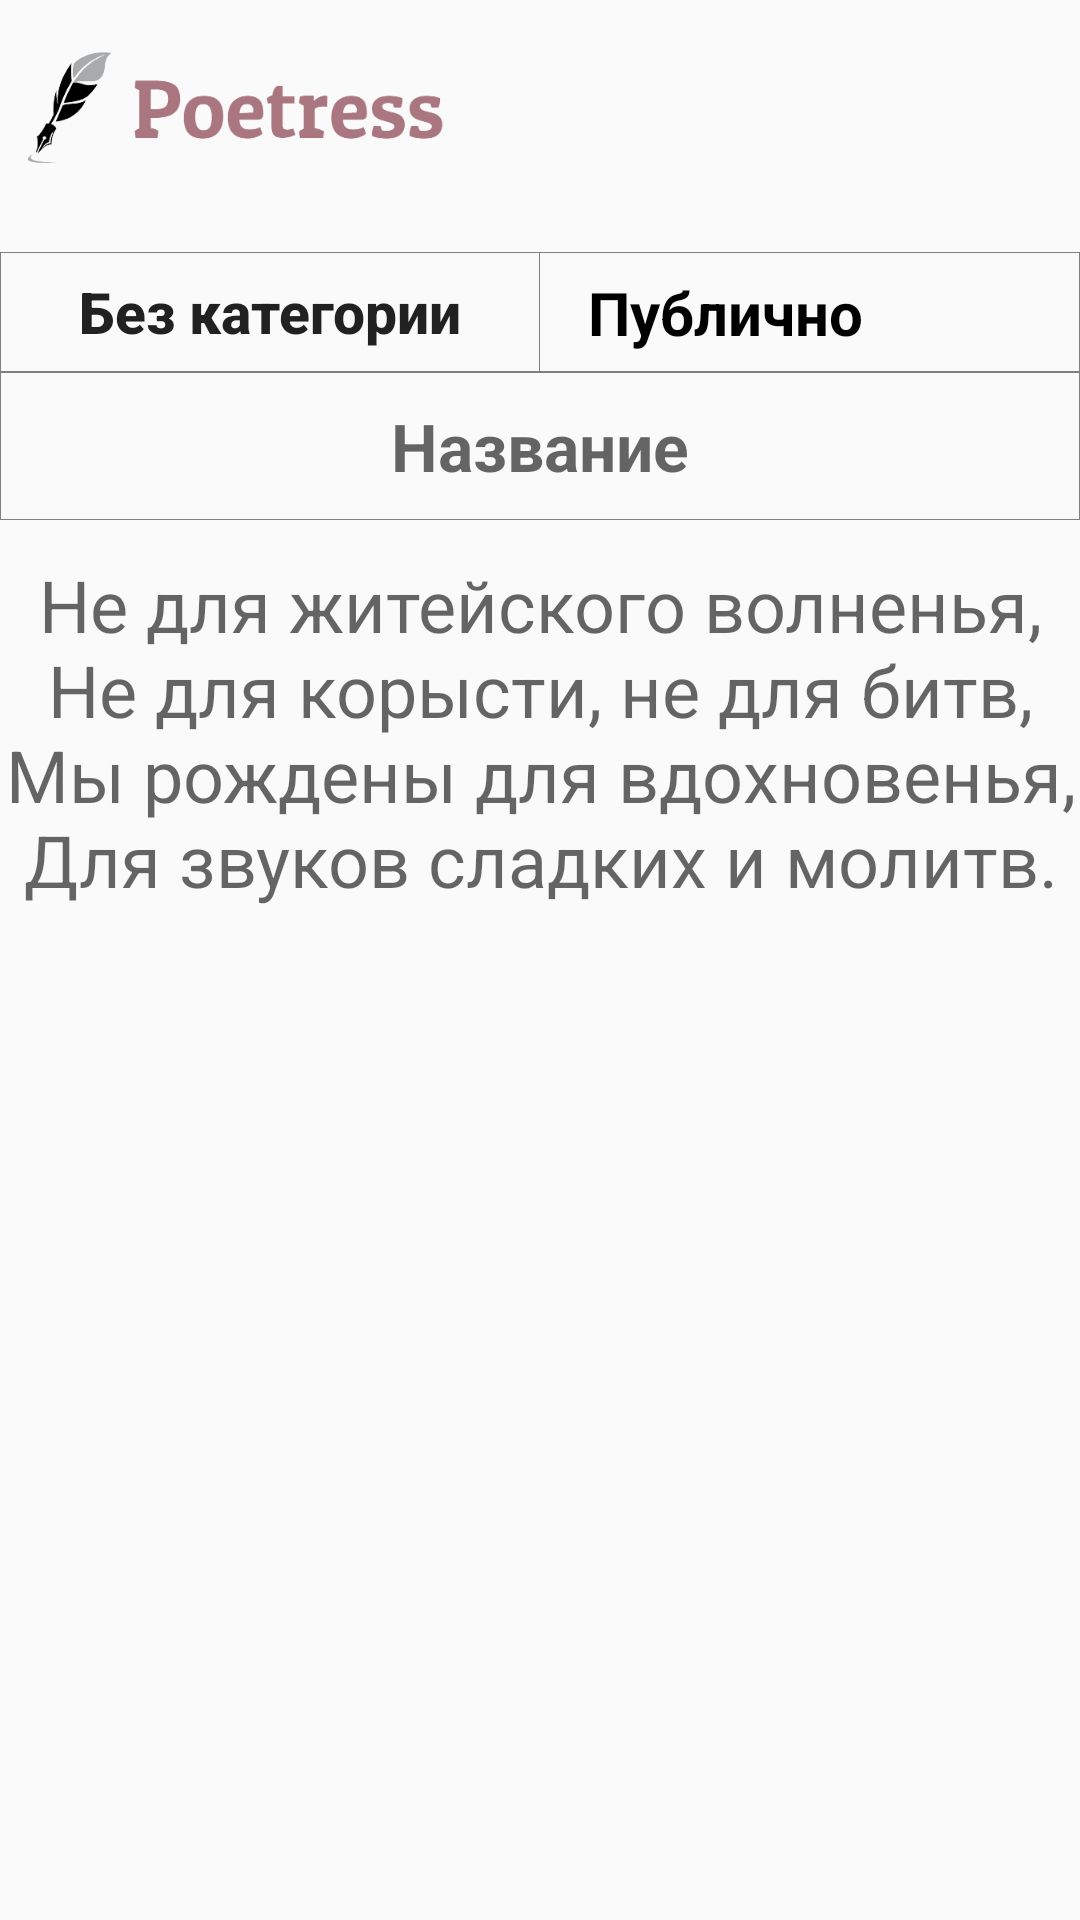

Produce the Android XML layout that renders to this screen, including the resource entries it uses.
<!-- AndroidManifest.xml: application theme Theme.Poetress -->
<!-- res/layout/fragment_create_main.xml -->
<?xml version="1.0" encoding="utf-8"?>
<androidx.constraintlayout.widget.ConstraintLayout
    xmlns:android="http://schemas.android.com/apk/res/android"
    xmlns:tools="http://schemas.android.com/tools"
    android:layout_width="match_parent"
    android:layout_height="match_parent"
    xmlns:app="http://schemas.android.com/apk/res-auto"
    tools:context=".ui.create.create_main">


    <LinearLayout
        android:id="@+id/topNav"
        android:layout_width="match_parent"
        android:layout_height="wrap_content"
        android:orientation="vertical"
        app:layout_constraintEnd_toEndOf="parent"
        app:layout_constraintStart_toStartOf="parent"
        app:layout_constraintTop_toTopOf="parent">
        <androidx.constraintlayout.widget.ConstraintLayout
            android:layout_width="match_parent"
            android:layout_height="match_parent"
            android:padding="8dp">
            <ImageView
                android:id="@+id/topLogo"
                android:layout_width="140dp"
                android:layout_height="56dp"

                android:src="@drawable/poetress"
                app:layout_constraintBottom_toBottomOf="parent"
                app:layout_constraintStart_toStartOf="parent"
                app:layout_constraintTop_toTopOf="parent" />
            <ImageView
                android:id="@+id/post"
                android:layout_width="32dp"
                android:layout_height="32dp"
                android:layout_marginEnd="8dp"
                app:layout_constraintEnd_toEndOf="parent"
                app:layout_constraintTop_toTopOf="parent"
                app:layout_constraintBottom_toBottomOf="parent"
                android:src="@drawable/ic_confirm"/>

        </androidx.constraintlayout.widget.ConstraintLayout>
        <androidx.core.widget.NestedScrollView
            android:layout_width="match_parent"
            android:layout_height="match_parent">
            <LinearLayout
                android:layout_width="match_parent"
                android:layout_height="wrap_content"
                android:orientation="vertical">
                <LinearLayout
                    android:id="@+id/linear"
                    android:layout_marginTop="12dp"
                    app:layout_constraintTop_toBottomOf="@id/topLogo"
                    android:layout_width="match_parent"
                    android:layout_height="40dp"
                    app:layout_constraintBottom_toTopOf="@id/verse"
                    android:orientation="horizontal"
                    android:background="@drawable/layoutborder">

                    <LinearLayout
                        android:layout_width="match_parent"
                        android:layout_height="match_parent"
                        android:layout_weight="1"
                        android:background="@drawable/layoutborder">

                        <Button
                            android:id="@+id/categoryButton"
                            android:layout_width="match_parent"
                            android:layout_height="match_parent"
                            android:background="#0000"
                            android:text="Без категории"
                            android:textAllCaps="false"
                            android:textSize="19sp"
                            android:textStyle="bold" />
                    </LinearLayout>
                    <LinearLayout
                        android:layout_width="match_parent"
                        android:layout_height="match_parent"
                        android:layout_weight="1">
                        <androidx.constraintlayout.widget.ConstraintLayout
                            android:id="@+id/putype"
                            android:layout_width="match_parent"
                            android:layout_height="match_parent">
                            <TextView
                                android:id="@+id/text"
                                android:layout_width="wrap_content"
                                android:layout_height="wrap_content"
                                app:layout_constraintStart_toStartOf="parent"
                                app:layout_constraintEnd_toStartOf="@id/checkbox"
                                app:layout_constraintBottom_toBottomOf="parent"
                                app:layout_constraintTop_toTopOf="parent"
                                android:text="Публично"
                                android:textAlignment="center"
                                android:textColor="@color/black"
                                android:textSize="20sp"
                                android:textStyle="bold"/>
                            <CheckBox
                                android:id="@+id/checkbox"
                                android:layout_width="40dp"
                                android:layout_height="40dp"
                                app:layout_constraintStart_toEndOf="@id/text"
                                app:layout_constraintEnd_toEndOf="parent"
                                app:layout_constraintTop_toTopOf="parent"
                                app:layout_constraintBottom_toBottomOf="parent"
                                android:button="@null"
                                android:background="@drawable/check_box_eye"
                                android:checked="true"
                                android:focusable="auto"/>
                        </androidx.constraintlayout.widget.ConstraintLayout>
                    </LinearLayout>
                </LinearLayout>

                <EditText
                    android:id="@+id/title"
                    android:layout_width="match_parent"
                    android:paddingVertical="10dp"
                    android:layout_height="wrap_content"
                    android:maxLines="1"
                    android:textSize="22sp"
                    android:textStyle="bold"
                    android:background="@drawable/layoutborder"
                    android:hint="Название"
                    android:textAlignment="center"
                    app:layout_constraintTop_toBottomOf="@id/linear"
                    app:layout_constraintBottom_toBottomOf="parent"
                    app:layout_constraintStart_toStartOf="parent"/>
                <androidx.constraintlayout.widget.ConstraintLayout
                    android:layout_width="match_parent"
                    android:layout_height="match_parent"/>
                <EditText
                    android:id="@+id/verse"
                    android:layout_width="match_parent"
                    android:layout_height="wrap_content"
                    android:textSize="24sp"
                    android:layout_marginTop="12dp"
                    android:gravity="top|center_horizontal"
                    app:layout_constraintStart_toStartOf="parent"
                    app:layout_constraintBottom_toBottomOf="parent"
                    app:layout_constraintTop_toBottomOf="@id/title"
                    android:hint="@string/pushkin"
                    android:inputType="textMultiLine"
                    android:background="@null"/>
                <Space
                    android:layout_width="match_parent"
                    android:layout_height="?actionBarSize"/>
            </LinearLayout>
        </androidx.core.widget.NestedScrollView>

    </LinearLayout>

</androidx.constraintlayout.widget.ConstraintLayout>
<!-- resources referenced by this layout -->
<resources>
  <color name="black">#FF000000</color>
  <!-- drawable check_box_eye (drawable) -->
  <?xml version="1.0" encoding="utf-8"?>
  <selector xmlns:android="http://schemas.android.com/apk/res/android">
          <item android:drawable="@drawable/closed_eye"
              android:state_checked="false"/>
          <item android:drawable="@drawable/eye_open"
              android:state_checked="true"/>
  </selector>
  <!-- drawable layoutborder (drawable) -->
  <?xml version="1.0" encoding="utf-8"?>
  <shape xmlns:android="http://schemas.android.com/apk/res/android"
      android:shape="rectangle">
      <stroke android:width="1px" android:color="#808080"/>
  </shape>
  <!-- drawable poetress: png bitmap (drawable-v24, 6039 bytes) -->
  <string name="pushkin">Не для житейского волненья,\nНе для корысти, не для битв,\nМы рождены для вдохновенья,\nДля звуков сладких и молитв.
      </string>
  <style name="Theme.Poetress" parent="Theme.AppCompat.Light.NoActionBar">
          
          <item name="colorPrimary">@color/purple_500</item>
          <item name="colorPrimaryVariant">@color/purple_700</item>
          <item name="colorOnPrimary">@color/white</item>
          
          <item name="colorSecondary">@color/teal_200</item>
          <item name="colorSecondaryVariant">@color/teal_700</item>
          <item name="colorOnSecondary">@color/black</item>
          
          <item name="android:statusBarColor">@color/white</item>
          <item name="android:navigationBarColor">@android:color/white</item>
          <item name="android:windowLightNavigationBar">true</item>
          
      </style>
  <!-- drawable closed_eye: png bitmap (drawable, 13846 bytes) -->
  <color name="purple_500">#FF6200EE</color>
  <color name="purple_700">#FF3700B3</color>
  <color name="white">#FFFFFFFF</color>
  <color name="teal_200">#FF03DAC5</color>
  <color name="teal_700">#FF018786</color>
</resources>
